Run: headless pygame with SDL's dummy video driver; simulated clock (each Clock.tick advances the game by its frame time, no real sleeping); random seed 0; keys injected as events and as key.get_pressed() state; no mouse input.
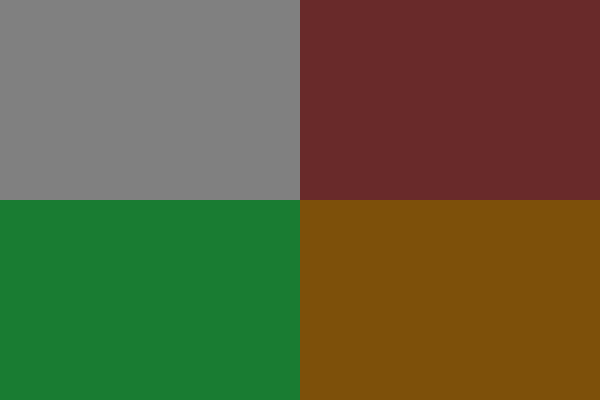
Frame 1 of 4 · flips 1–60 · no input
Frame 2 of 4 · flips 61–180 · tapped SPACE, RETURN · held RIGHT (→), D · screen unchanged from frame 1, image omitted
Frame 3 of 4 · flips 181–300 · held DOWN (↓), S · screen unchanged from frame 2, image omitted
Frame 4 of 4 · flips 301–420 · held LEFT (←), A, UP (↑), W · screen unchanged from frame 3, image omitted

The pygame program that drew these frames:

import pygame
import random

pygame.init()

clock = pygame.time.Clock()
WIDTH = 600
HEIGHT = 400
screen = pygame.display.set_mode((WIDTH, HEIGHT), vsync=1)

states = ["Graveyard", "House", "Forest", "Pumpkin"]

gameloop = True
while gameloop:
    for event in pygame.event.get():
        if event.type == pygame.QUIT:
            gameloop = False

    screen.fill((0, 0, 0))

    pygame.draw.rect(screen, (128, 128, 128), (0, 0, WIDTH/2, HEIGHT/2)) #grave
    pygame.draw.rect(screen, (105, 42, 42), (WIDTH/2, 0, WIDTH, HEIGHT/2))#house
    pygame.draw.rect(screen, (25, 124, 50), (0, HEIGHT/2, WIDTH/2, HEIGHT)) #forestr
    pygame.draw.rect(screen, (125, 80, 10), (WIDTH/2, HEIGHT/2, WIDTH, HEIGHT)) #pumpijn

    pygame.display.flip()

pygame.quit()
